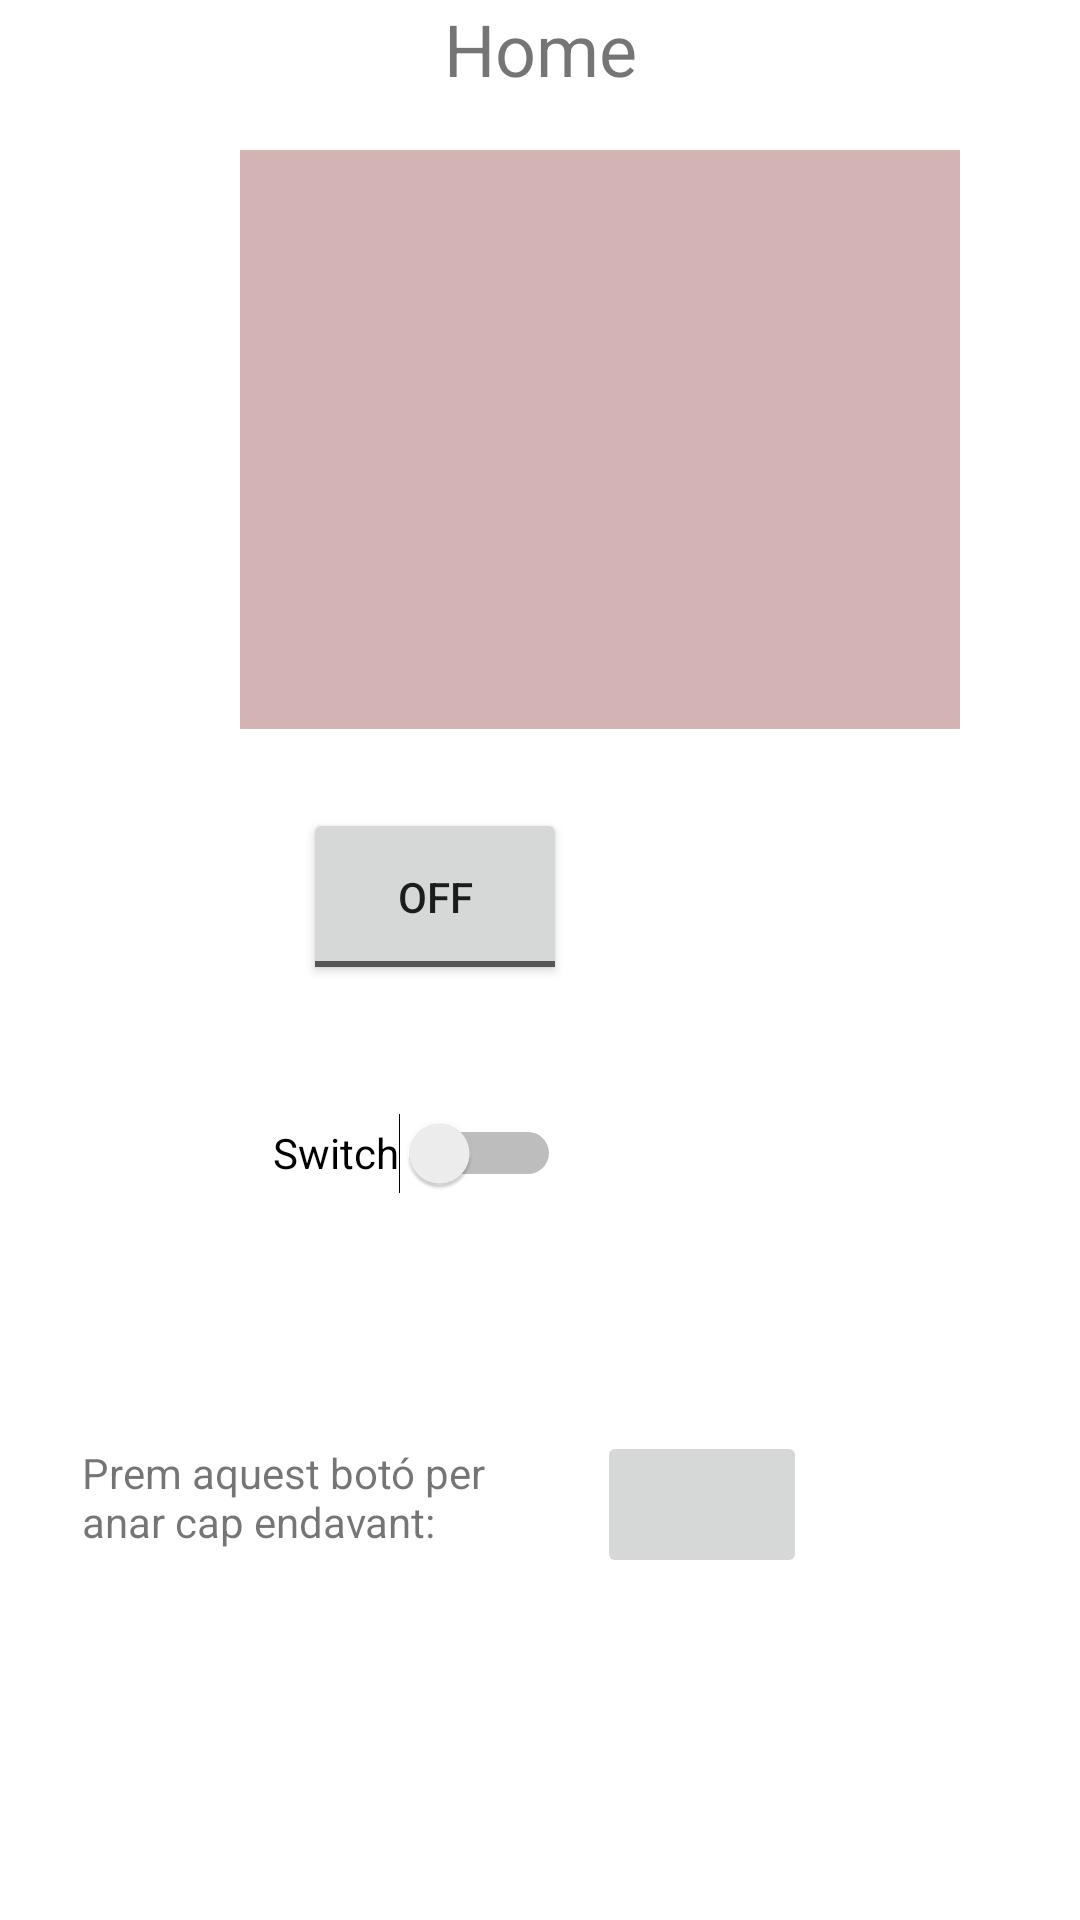

Reconstruct the res/layout file that produces this screen, plus the resources it refers to.
<!-- AndroidManifest.xml: application theme Theme.M7_TascaLayout -->
<!-- res/layout/activity_relative_layout_1.xml -->
<?xml version="1.0" encoding="utf-8"?>
<RelativeLayout
        xmlns:android="http://schemas.android.com/apk/res/android"
        xmlns:app="http://schemas.android.com/apk/res-auto" android:layout_width="match_parent"
        android:layout_height="match_parent" xmlns:tools="http://schemas.android.com/tools">
    <ImageView
            android:layout_width="240dp"
            android:layout_height="193dp" tools:srcCompat="@tools:sample/avatars" android:id="@+id/image"
            android:layout_marginLeft="80dp"
            android:layout_marginTop="50dp" android:background="#D3B3B3"/>
    <TextView android:text="Home" android:layout_columnSpan="3" android:layout_height="wrap_content"
              android:textSize="24sp" android:layout_gravity="center" android:layout_width="match_parent"
              android:id="@+id/text" android:gravity="center" android:textAlignment="center"/>
    <ToggleButton
            android:text="ToggleButton"
            android:layout_width="wrap_content"
            android:layout_below="@id/text"
            android:layout_alignParentRight="true"
            android:layout_height="59dp" android:id="@+id/toggleButton" android:layout_marginTop="237dp"
            android:layout_marginRight="171dp"/>
    <Switch
            android:text="Switch"
            android:layout_width="wrap_content"
            android:layout_height="wrap_content" android:id="@+id/switch1"
            android:layout_alignParentRight="true"
            android:layout_marginRight="173dp"
            android:layout_below="@id/toggleButton"
            android:layout_marginTop="32dp" android:minHeight="48dp"/>
    <TextView
            android:text="Prem aquest botó per anar cap endavant:"
            android:layout_width="147dp"
            android:layout_height="40dp" android:id="@+id/textView4"
            android:layout_below="@id/switch1"
            android:layout_alignLeft="@id/imageButton"
            android:layout_marginLeft="-172dp" android:layout_marginTop="73dp"/>
    <ImageButton
            android:id="@+id/imageButton"
            android:layout_marginTop="234dp" android:layout_below="@+id/image"
            android:layout_alignParentRight="true"
            android:layout_marginRight="91dp" android:contentDescription="TODO"
            tools:srcCompat="@drawable/green_2304007" android:layout_height="49dp"
            android:layout_width="70dp" android:onClick="fletxaOnClickEvent"/>
</RelativeLayout>
<!-- resources referenced by this layout -->
<resources>
  <!-- drawable green_2304007 (drawable) -->
  <vector xmlns:android="http://schemas.android.com/apk/res/android"
      android:width="60dp"
      android:height="60dp"
      android:viewportWidth="60"
      android:viewportHeight="60">
    <path
        android:pathData="m31.03,55.31 l24.281,-25.311 -24.281,-25.31v16.873h-26.341l0,16.874h26.341v16.874z"
        android:strokeLineJoin="round"
        android:strokeWidth="8.125"
        android:fillColor="#00000000"
        android:strokeColor="#fff"
        android:strokeLineCap="round"/>
    <path
        android:pathData="m31.03,55.31 l24.281,-25.311 -24.281,-25.31v16.873h-26.341l0,16.874h26.341v16.874z"
        android:strokeLineJoin="round"
        android:strokeWidth="3.125"
        android:fillColor="#62b01e"
        android:fillType="evenOdd"
        android:strokeColor="#62b01e"
        android:strokeLineCap="round"/>
  </vector>
  <style name="Theme.M7_TascaLayout" parent="Theme.MaterialComponents.DayNight.DarkActionBar">
          
          <item name="colorPrimary">@color/purple_500</item>
          <item name="colorPrimaryVariant">@color/purple_700</item>
          <item name="colorOnPrimary">@color/white</item>
          
          <item name="colorSecondary">@color/teal_200</item>
          <item name="colorSecondaryVariant">@color/teal_700</item>
          <item name="colorOnSecondary">@color/black</item>
          
          <item name="android:statusBarColor" tools:targetApi="l">?attr/colorPrimaryVariant</item>
          
      </style>
  <!-- not gathered from this repository: default colours our renderer supplied (Android Studio template values) -->
  <color name="purple_500">#FF6200EE</color>
  <color name="purple_700">#FF3700B3</color>
  <color name="teal_200">#FF03DAC5</color>
  <color name="teal_700">#FF018786</color>
  <color name="black">#FF000000</color>
  <color name="white">#FFFFFFFF</color>
</resources>
